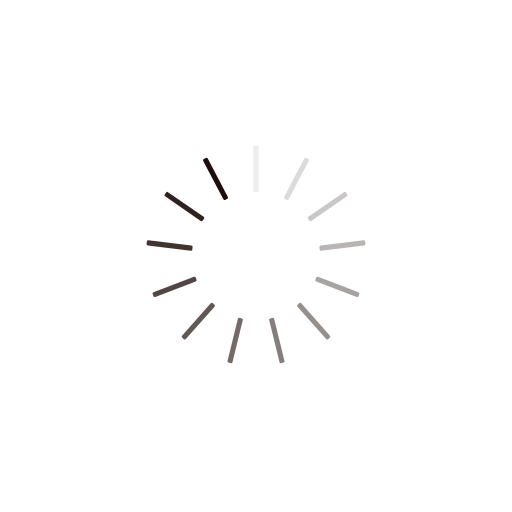
t = 0.00 s
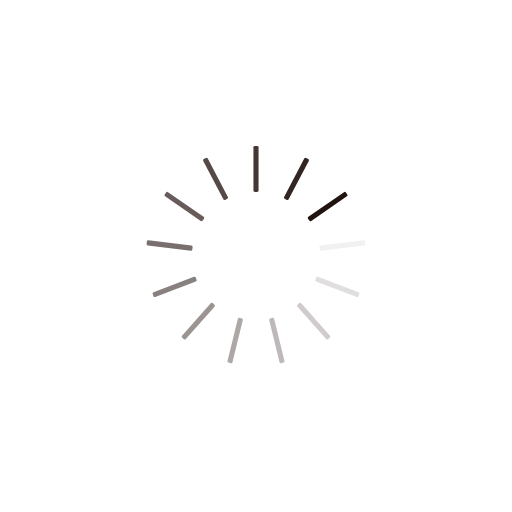
t = 0.15 s
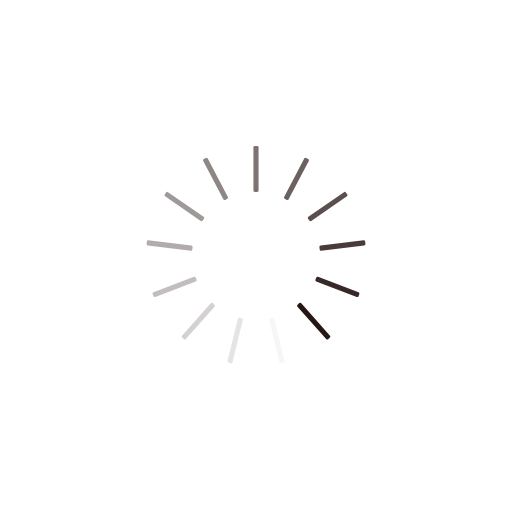
t = 0.31 s
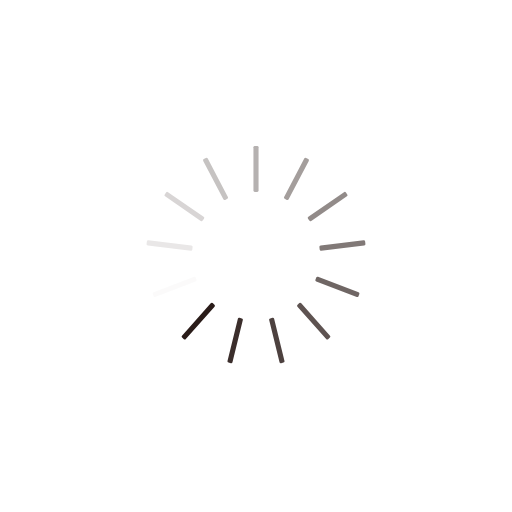
t = 0.46 s

The animated SVG that drew these frames (rendered in a browser with its animation timeline set to each time). Animation: 13 SMIL elements (animate=13); one cycle of 0.61 s, repeats indefinitely.

<?xml version="1.0" encoding="utf-8"?>
<svg xmlns="http://www.w3.org/2000/svg" xmlns:xlink="http://www.w3.org/1999/xlink" style="margin: auto; background: none; display: block; shape-rendering: auto;" width="100px" height="100px" viewBox="0 0 100 100" preserveAspectRatio="xMidYMid">
<g transform="rotate(0 50 50)">
  <rect x="49.5" y="28.5" rx="0.27" ry="0.27" width="1" height="9" fill="#1d0e0b">
    <animate attributeName="opacity" values="1;0" keyTimes="0;1" dur="0.6097560975609756s" begin="-0.5628517823639775s" repeatCount="indefinite"></animate>
  </rect>
</g><g transform="rotate(27.692307692307693 50 50)">
  <rect x="49.5" y="28.5" rx="0.27" ry="0.27" width="1" height="9" fill="#1d0e0b">
    <animate attributeName="opacity" values="1;0" keyTimes="0;1" dur="0.6097560975609756s" begin="-0.5159474671669794s" repeatCount="indefinite"></animate>
  </rect>
</g><g transform="rotate(55.38461538461539 50 50)">
  <rect x="49.5" y="28.5" rx="0.27" ry="0.27" width="1" height="9" fill="#1d0e0b">
    <animate attributeName="opacity" values="1;0" keyTimes="0;1" dur="0.6097560975609756s" begin="-0.46904315196998125s" repeatCount="indefinite"></animate>
  </rect>
</g><g transform="rotate(83.07692307692308 50 50)">
  <rect x="49.5" y="28.5" rx="0.27" ry="0.27" width="1" height="9" fill="#1d0e0b">
    <animate attributeName="opacity" values="1;0" keyTimes="0;1" dur="0.6097560975609756s" begin="-0.4221388367729831s" repeatCount="indefinite"></animate>
  </rect>
</g><g transform="rotate(110.76923076923077 50 50)">
  <rect x="49.5" y="28.5" rx="0.27" ry="0.27" width="1" height="9" fill="#1d0e0b">
    <animate attributeName="opacity" values="1;0" keyTimes="0;1" dur="0.6097560975609756s" begin="-0.37523452157598497s" repeatCount="indefinite"></animate>
  </rect>
</g><g transform="rotate(138.46153846153845 50 50)">
  <rect x="49.5" y="28.5" rx="0.27" ry="0.27" width="1" height="9" fill="#1d0e0b">
    <animate attributeName="opacity" values="1;0" keyTimes="0;1" dur="0.6097560975609756s" begin="-0.32833020637898686s" repeatCount="indefinite"></animate>
  </rect>
</g><g transform="rotate(166.15384615384616 50 50)">
  <rect x="49.5" y="28.5" rx="0.27" ry="0.27" width="1" height="9" fill="#1d0e0b">
    <animate attributeName="opacity" values="1;0" keyTimes="0;1" dur="0.6097560975609756s" begin="-0.28142589118198874s" repeatCount="indefinite"></animate>
  </rect>
</g><g transform="rotate(193.84615384615384 50 50)">
  <rect x="49.5" y="28.5" rx="0.27" ry="0.27" width="1" height="9" fill="#1d0e0b">
    <animate attributeName="opacity" values="1;0" keyTimes="0;1" dur="0.6097560975609756s" begin="-0.23452157598499063s" repeatCount="indefinite"></animate>
  </rect>
</g><g transform="rotate(221.53846153846155 50 50)">
  <rect x="49.5" y="28.5" rx="0.27" ry="0.27" width="1" height="9" fill="#1d0e0b">
    <animate attributeName="opacity" values="1;0" keyTimes="0;1" dur="0.6097560975609756s" begin="-0.18761726078799248s" repeatCount="indefinite"></animate>
  </rect>
</g><g transform="rotate(249.23076923076923 50 50)">
  <rect x="49.5" y="28.5" rx="0.27" ry="0.27" width="1" height="9" fill="#1d0e0b">
    <animate attributeName="opacity" values="1;0" keyTimes="0;1" dur="0.6097560975609756s" begin="-0.14071294559099437s" repeatCount="indefinite"></animate>
  </rect>
</g><g transform="rotate(276.9230769230769 50 50)">
  <rect x="49.5" y="28.5" rx="0.27" ry="0.27" width="1" height="9" fill="#1d0e0b">
    <animate attributeName="opacity" values="1;0" keyTimes="0;1" dur="0.6097560975609756s" begin="-0.09380863039399624s" repeatCount="indefinite"></animate>
  </rect>
</g><g transform="rotate(304.61538461538464 50 50)">
  <rect x="49.5" y="28.5" rx="0.27" ry="0.27" width="1" height="9" fill="#1d0e0b">
    <animate attributeName="opacity" values="1;0" keyTimes="0;1" dur="0.6097560975609756s" begin="-0.04690431519699812s" repeatCount="indefinite"></animate>
  </rect>
</g><g transform="rotate(332.3076923076923 50 50)">
  <rect x="49.5" y="28.5" rx="0.27" ry="0.27" width="1" height="9" fill="#1d0e0b">
    <animate attributeName="opacity" values="1;0" keyTimes="0;1" dur="0.6097560975609756s" begin="0s" repeatCount="indefinite"></animate>
  </rect>
</g>
<!-- [ldio] generated by https://loading.io/ --></svg>